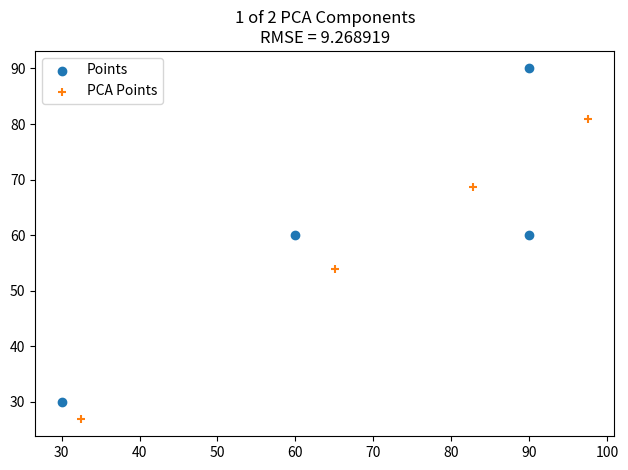

Generate this figure with matplotlib:
import matplotlib.pyplot as plt
import numpy as np

# Eigen Values & Eigen (Principle Component) Vectors:
# [992.216829] : [0.769509, 0.638636]

data0 = [90.000000, 90.000000, 60.000000, 30.000000]
data1 = [60.000000, 90.000000, 60.000000, 30.000000]

recoveredData0 = [82.779150, 97.522232, 65.014822, 32.507411]
recoveredData1 = [68.700592, 80.936264, 53.957510, 26.978755]

fig = plt.figure()

plt.scatter(data0, data1, label="Points")
plt.scatter(recoveredData0, recoveredData1, marker="+", label="PCA Points")

plt.title("1 of 2 PCA Components\nRMSE = 9.268919")
plt.xlim([26.623888, 100.898345])
plt.ylim([23.827692, 93.151063])
plt.legend()
plt.tight_layout()

fig.savefig("test.1.png")
